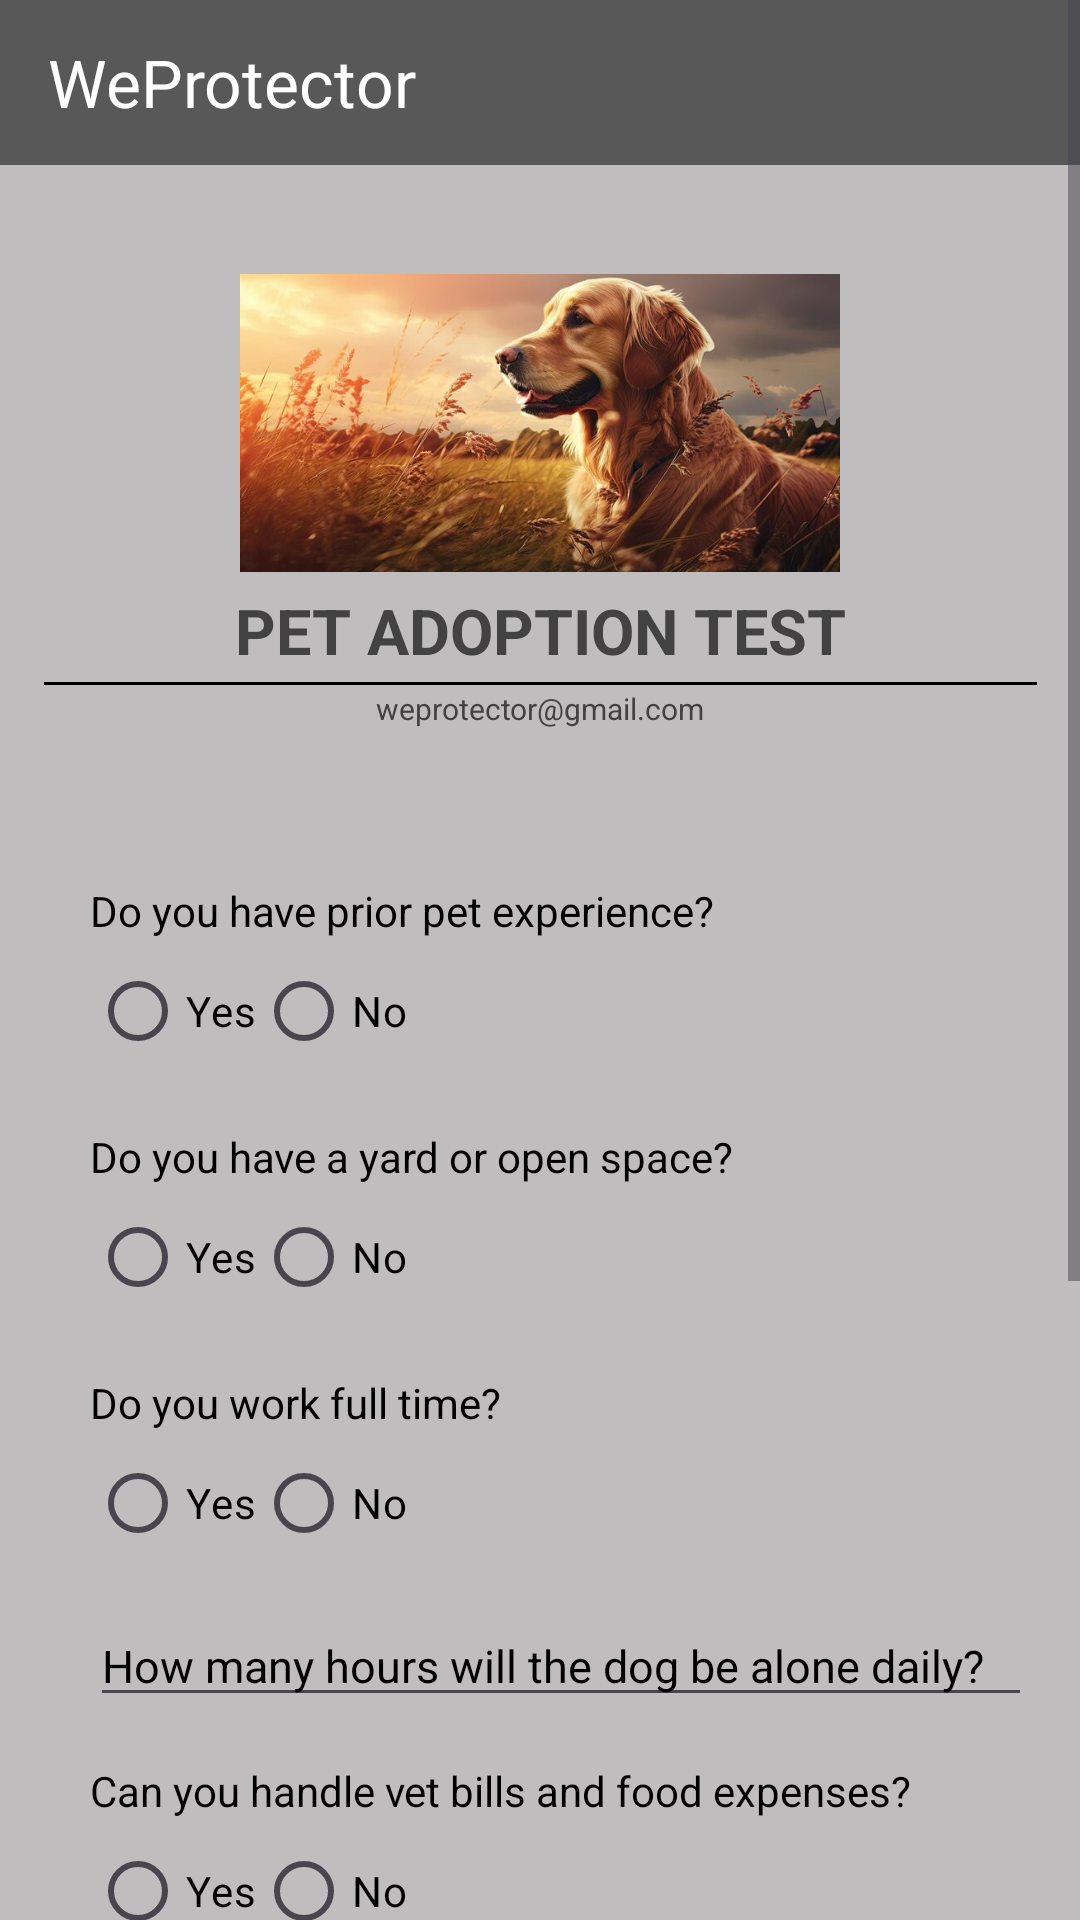

This screen was rendered from an Android layout file. Write that file and the resources it references.
<!-- AndroidManifest.xml: application theme Theme.Weprotector -->
<!-- res/layout/adoption_form.xml -->
<?xml version="1.0" encoding="utf-8"?>
<ScrollView xmlns:android="http://schemas.android.com/apk/res/android"
    xmlns:app="http://schemas.android.com/apk/res-auto"
    xmlns:tools="http://schemas.android.com/tools"
    android:layout_width="match_parent"
    android:layout_height="match_parent"
    android:background="#BFBDBD"
    tools:context=".Adoption_Form">


    <LinearLayout
        android:layout_width="match_parent"
        android:layout_height="match_parent"
        android:orientation="vertical">


        <androidx.appcompat.widget.Toolbar
            android:id="@+id/toolbar"
            android:layout_width="match_parent"
            android:layout_height="55dp"
            android:background="#585859"
            android:elevation="4dp"
            android:popupTheme="@style/ThemeOverlay.AppCompat.Dark"
            android:theme="@style/ThemeOverlay.AppCompat.Dark.ActionBar"
            app:actionOverflowButtonStyle="@style/Widget.AppCompat.ActionButton.Overflow"
            app:title="WeProtector"/>

        <LinearLayout
            android:layout_width="363dp"
            android:layout_height="match_parent"
            android:layout_marginTop="20dp"
            android:layout_gravity="center_horizontal"
            android:background="@drawable/circularbordersolid"
            android:gravity="center_horizontal"
            android:orientation="vertical"
            android:padding="16dp"
            tools:ignore="MissingConstraints"
            tools:layout_editor_absoluteX="38dp">


            <ImageView
                android:layout_width="200dp"
                android:layout_height="100dp"
                android:src="@drawable/dog" />

            <TextView
                android:layout_width="wrap_content"
                android:layout_height="wrap_content"
                android:layout_marginTop="5dp"
                android:text="PET ADOPTION TEST"
                android:textColor="#424242"
                android:textSize="21sp"
                android:textStyle="bold" />
            <View
                android:layout_width="match_parent"
                android:layout_height="1dp"
                android:layout_marginTop="3dp"
                android:background="#000000" />

            <TextView
                android:layout_width="wrap_content"
                android:layout_height="wrap_content"
                android:layout_marginTop="1dp"
                android:text="weprotector@gmail.com"
                android:textColor="#424242"
                android:textSize="10sp" />
        </LinearLayout>

        <LinearLayout
            android:orientation="vertical"
            android:layout_width="match_parent"
            android:layout_marginStart="20dp"
            android:layout_marginEnd="20dp"
            android:layout_marginTop="20dp"
            android:background="@drawable/circularbordersolid"
            android:layout_height="wrap_content">

            <TextView
                android:layout_width="match_parent"
                android:layout_height="wrap_content"
                android:layout_marginStart="10dp"
                android:text="Do you have prior pet experience?"
                android:textColor="#000"
                android:layout_marginTop="15dp"/>

            <RadioGroup
                android:id="@+id/petExperienceGroup"
                android:orientation="horizontal"
                android:layout_width="wrap_content"
                android:layout_height="wrap_content"
                android:textColor="#000"
                android:layout_marginStart="10dp">
                <RadioButton android:id="@+id/experienceYes" android:text="Yes" android:textColor="#000"/>
                <RadioButton android:id="@+id/experienceNo" android:text="No" android:textColor="#000"/>
            </RadioGroup>

            <TextView
                android:layout_width="match_parent"
                android:layout_height="wrap_content"
                android:textColor="#000"
                android:text="Do you have a yard or open space?"
                android:layout_marginTop="15dp"
                android:layout_marginStart="10dp"/>

            <RadioGroup
                android:id="@+id/yardGroup"
                android:orientation="horizontal"
                android:layout_width="wrap_content"
                android:layout_height="wrap_content"
                android:textColor="#000"
                android:layout_marginStart="10dp">
                <RadioButton android:id="@+id/yardYes" android:text="Yes" android:textColor="#000"/>
                <RadioButton android:id="@+id/yardNo" android:text="No" android:textColor="#000"/>
            </RadioGroup>

            <TextView
                android:layout_width="match_parent"
                android:layout_height="wrap_content"
                android:textColor="#000"
                android:text="Do you work full time?"
                android:layout_marginTop="15dp"
                android:layout_marginStart="10dp"/>

            <RadioGroup
                android:id="@+id/workGroup"
                android:orientation="horizontal"
                android:layout_width="wrap_content"
                android:layout_height="wrap_content"
                android:textColor="#000"
                android:layout_marginStart="10dp">
                <RadioButton android:id="@+id/workYes" android:text="Yes" android:textColor="#000"/>
                <RadioButton android:id="@+id/workNo" android:text="No" android:textColor="#000"/>
            </RadioGroup>

            <EditText
                android:id="@+id/aloneHours"
                android:layout_width="338dp"
                android:layout_height="wrap_content"
                android:layout_marginStart="10dp"
                android:layout_marginTop="10dp"
                android:textSize="15dp"
                android:textColor="#000"
                android:hint="How many hours will the dog be alone daily?"
                android:textColorHint="#000"
                android:inputType="number" />

            <TextView
                android:layout_width="match_parent"
                android:layout_height="wrap_content"
                android:textColor="#000"
                android:text="Can you handle vet bills and food expenses?"
                android:layout_marginTop="15dp"
                android:layout_marginStart="10dp"/>

            <RadioGroup
                android:id="@+id/moneyGroup"
                android:orientation="horizontal"
                android:layout_width="wrap_content"
                android:layout_height="wrap_content"
                android:textColor="#000"
                android:layout_marginStart="10dp">
                <RadioButton android:id="@+id/moneyYes" android:text="Yes" android:textColor="#000"/>
                <RadioButton android:id="@+id/moneyNo" android:text="No" android:textColor="#000"/>
            </RadioGroup>

            <TextView
                android:layout_width="match_parent"
                android:layout_height="wrap_content"
                android:textColor="#000"
                android:text="Are all family members comfortable with dogs?"
                android:layout_marginTop="15dp"
                android:layout_marginStart="10dp" />

            <RadioGroup
                android:id="@+id/familyComfortGroup"
                android:orientation="horizontal"
                android:layout_width="wrap_content"
                android:layout_height="wrap_content"
                android:textColor="#000"
                android:layout_marginStart="10dp">
                <RadioButton android:id="@+id/familyYes" android:text="Yes" android:textColor="#000" />
                <RadioButton android:id="@+id/familyNo" android:text="No" android:textColor="#000" />
            </RadioGroup>

            <TextView
                android:layout_width="match_parent"
                android:layout_height="wrap_content"
                android:textColor="#000"
                android:text="Do you have other pets at home?"
                android:layout_marginTop="15dp"
                android:layout_marginStart="10dp" />

            <RadioGroup
                android:id="@+id/otherPetsGroup"
                android:orientation="horizontal"
                android:layout_width="wrap_content"
                android:layout_height="wrap_content"
                android:textColor="#000"
                android:layout_marginStart="10dp">
                <RadioButton android:id="@+id/otherPetsYes" android:text="Yes" android:textColor="#000"/>
                <RadioButton android:id="@+id/otherPetsNo" android:text="No" android:textColor="#000" />
            </RadioGroup>

            <TextView
                android:layout_width="match_parent"
                android:layout_height="wrap_content"
                android:textColor="#000"
                android:text="Are you ready for a 10+ year commitment?"
                android:layout_marginTop="15dp"
                android:layout_marginStart="10dp" />

            <RadioGroup
                android:id="@+id/longTermGroup"
                android:orientation="horizontal"
                android:layout_width="wrap_content"
                android:layout_height="wrap_content"
                android:textColor="#000"
                android:layout_marginStart="10dp">
                <RadioButton android:id="@+id/longTermYes" android:text="Yes" android:textColor="#000"/>
                <RadioButton android:id="@+id/longTermNo" android:text="No" android:textColor="#000"/>
            </RadioGroup>


        </LinearLayout>

        <TextView
            android:id="@+id/submit"
            android:layout_width="114dp"
            android:layout_height="44dp"
            android:layout_marginTop="15dp"
            android:background="@drawable/btn_shape_control"
            android:layout_gravity="center_horizontal"
            android:gravity="center"
            android:text="Submit"
            android:textColor="#FFF"
            android:textSize="20dp"
            tools:ignore="RtlCompat" />

        <ProgressBar
            android:id="@+id/progressbar"
            android:layout_width="wrap_content"
            android:layout_height="match_parent"
            android:layout_centerHorizontal="true"
            android:layout_centerVertical="true"
            android:elevation="10px"
            android:visibility="gone" />

    </LinearLayout>

</ScrollView>
<!-- resources referenced by this layout -->
<resources>
  <!-- drawable dog: jpg bitmap (drawable, 62872 bytes) -->
  <style name="Theme.Weprotector" parent="Base.Theme.Weprotector" />
  <style name="Base.Theme.Weprotector" parent="Theme.Material3.DayNight.NoActionBar">
          
          
      </style>
</resources>
